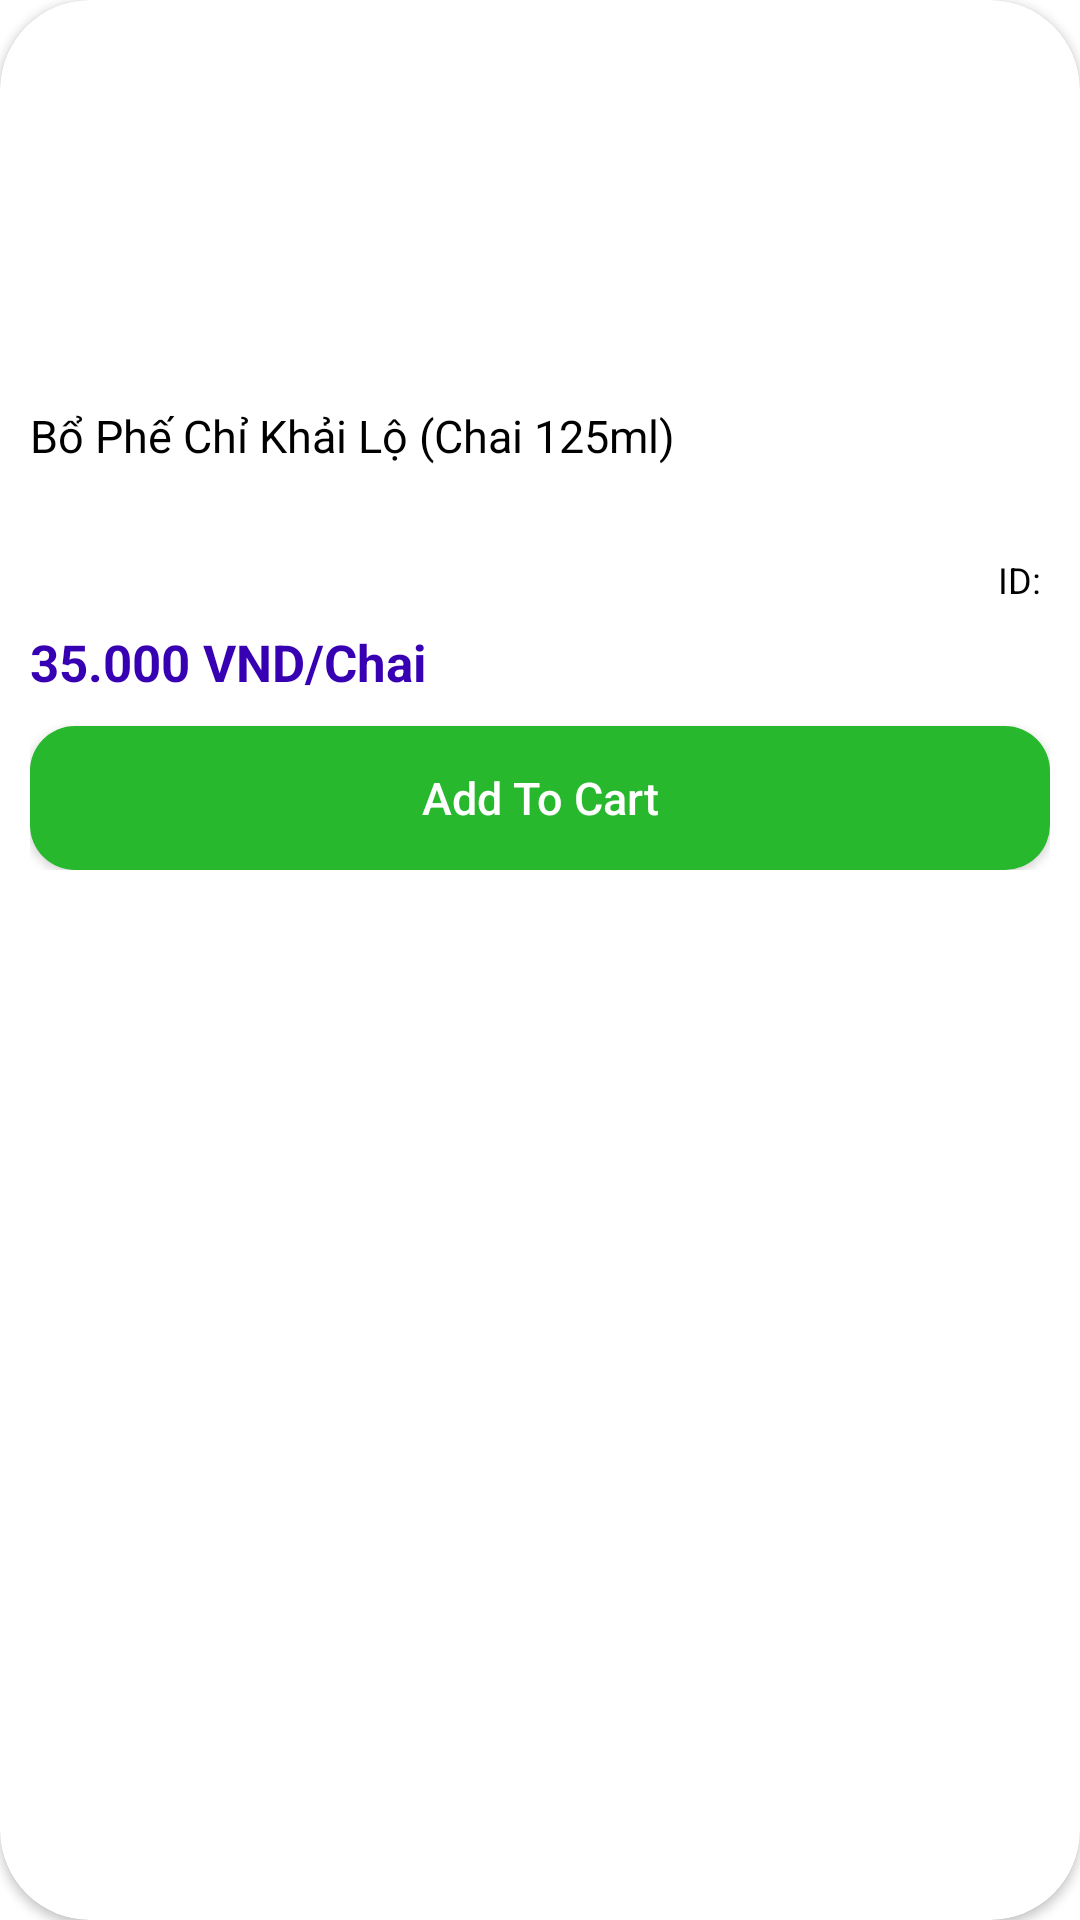

Here is an Android app screen rendered from its layout file. Give the layout XML and the strings, colors and styles it references.
<!-- AndroidManifest.xml: application theme Theme.QuanLyBanThuocDongY -->
<!-- res/layout/itemmedicine.xml -->
<?xml version="1.0" encoding="utf-8"?>
<androidx.cardview.widget.CardView xmlns:android="http://schemas.android.com/apk/res/android"
    android:layout_width="match_parent"
    android:layout_height="wrap_content"
    xmlns:app="http://schemas.android.com/apk/res-auto"
    android:layout_margin="10dp"
    app:cardCornerRadius="30dp"
    android:background="@drawable/custom_edittext">

    <LinearLayout
        android:layout_width="match_parent"
        android:layout_height="300dp"
        android:orientation="vertical"
        android:padding="10dp"
        app:cardElevation="20dp">

        <ImageView
            android:id="@+id/img"
            android:layout_width="match_parent"
            android:layout_height="0dp"
            android:layout_weight="1"
            android:layout_marginBottom="20dp"
            android:layout_gravity="center_horizontal"/>

        <TextView
            android:id="@+id/tvName"
            android:layout_width="match_parent"
            android:layout_height="40dp"
            android:text="Bổ Phế Chỉ Khải Lộ (Chai 125ml)"
            android:textSize="15sp"
            android:textColor="@color/black"
            android:layout_marginBottom="10dp"/>

        <TextView
            android:id="@+id/tvID"
            android:layout_width="wrap_content"
            android:layout_height="wrap_content"
            android:text="ID: "
            android:textSize="12sp"
            android:textColor="@color/black"
            android:layout_marginBottom="8dp"
            android:layout_gravity="end"/>

        <TextView
            android:id="@+id/tvPrice"
            android:layout_width="match_parent"
            android:layout_height="wrap_content"
            android:text="35.000 VND/Chai"
            android:textColor="@color/purple_700"
            android:textStyle="bold"
            android:textSize="17sp"
            android:layout_marginBottom="10dp"/>

        <androidx.appcompat.widget.AppCompatButton
            android:id="@+id/btnAddToCart"
            android:layout_width="match_parent"
            android:layout_height="wrap_content"
            android:layout_gravity="center"
            android:text="Add To Cart"
            android:textSize="15sp"
            android:textColor="@color/white"
            android:background="@drawable/custom_button_green"
            android:textAllCaps="false"/>
    </LinearLayout>
</androidx.cardview.widget.CardView>
<!-- resources referenced by this layout -->
<resources>
  <color name="black">#FF000000</color>
  <color name="purple_700">#FF3700B3</color>
  <color name="white">#FFFFFFFF</color>
  <!-- drawable custom_button_green (drawable) -->
  <?xml version="1.0" encoding="utf-8"?>
  <selector xmlns:android="http://schemas.android.com/apk/res/android">
  
      <item android:state_enabled="true" android:state_focused="true">
          <shape android:shape="rectangle">
              <solid android:color="#5DCC21"/>
              <corners android:radius="15dp"/>
          </shape>
      </item>
  
      <item android:state_enabled="true">
          <shape android:shape="rectangle">
              <solid android:color="@color/green"/>
              <corners android:radius="15dp"/>
          </shape>
      </item>
  
  </selector>
  <!-- drawable custom_edittext (drawable) -->
  <?xml version="1.0" encoding="utf-8"?>
  <selector xmlns:android="http://schemas.android.com/apk/res/android">
  
      <item android:state_enabled="true" android:state_focused="true">
          <shape android:shape="rectangle">
              <stroke android:color="@color/purple" android:width="3dp"/>
              <corners android:radius="20dp"/>
          </shape>
      </item>
  
      <item android:state_enabled="true">
          <shape android:shape="rectangle">
              <stroke android:color="@android:color/darker_gray" android:width="3dp"/>
              <corners android:radius="20dp"/>
          </shape>
      </item>
  </selector>
  <style name="Theme.QuanLyBanThuocDongY" parent="Theme.MaterialComponents.DayNight.NoActionBar">
          
          <item name="colorPrimary">@color/purple_500</item>
          <item name="colorPrimaryVariant">@color/purple_700</item>
          <item name="colorOnPrimary">@color/white</item>
          
          <item name="colorSecondary">@color/teal_200</item>
          <item name="colorSecondaryVariant">@color/teal_700</item>
          <item name="colorOnSecondary">@color/black</item>
          
          <item name="android:statusBarColor" tools:targetApi="l">?attr/colorPrimaryVariant</item>
          
      </style>
  <color name="green">#27B82D</color>
  <color name="purple">#8692f7</color>
  <color name="purple_500">#FF6200EE</color>
  <color name="teal_200">#FF03DAC5</color>
  <color name="teal_700">#FF018786</color>
</resources>
